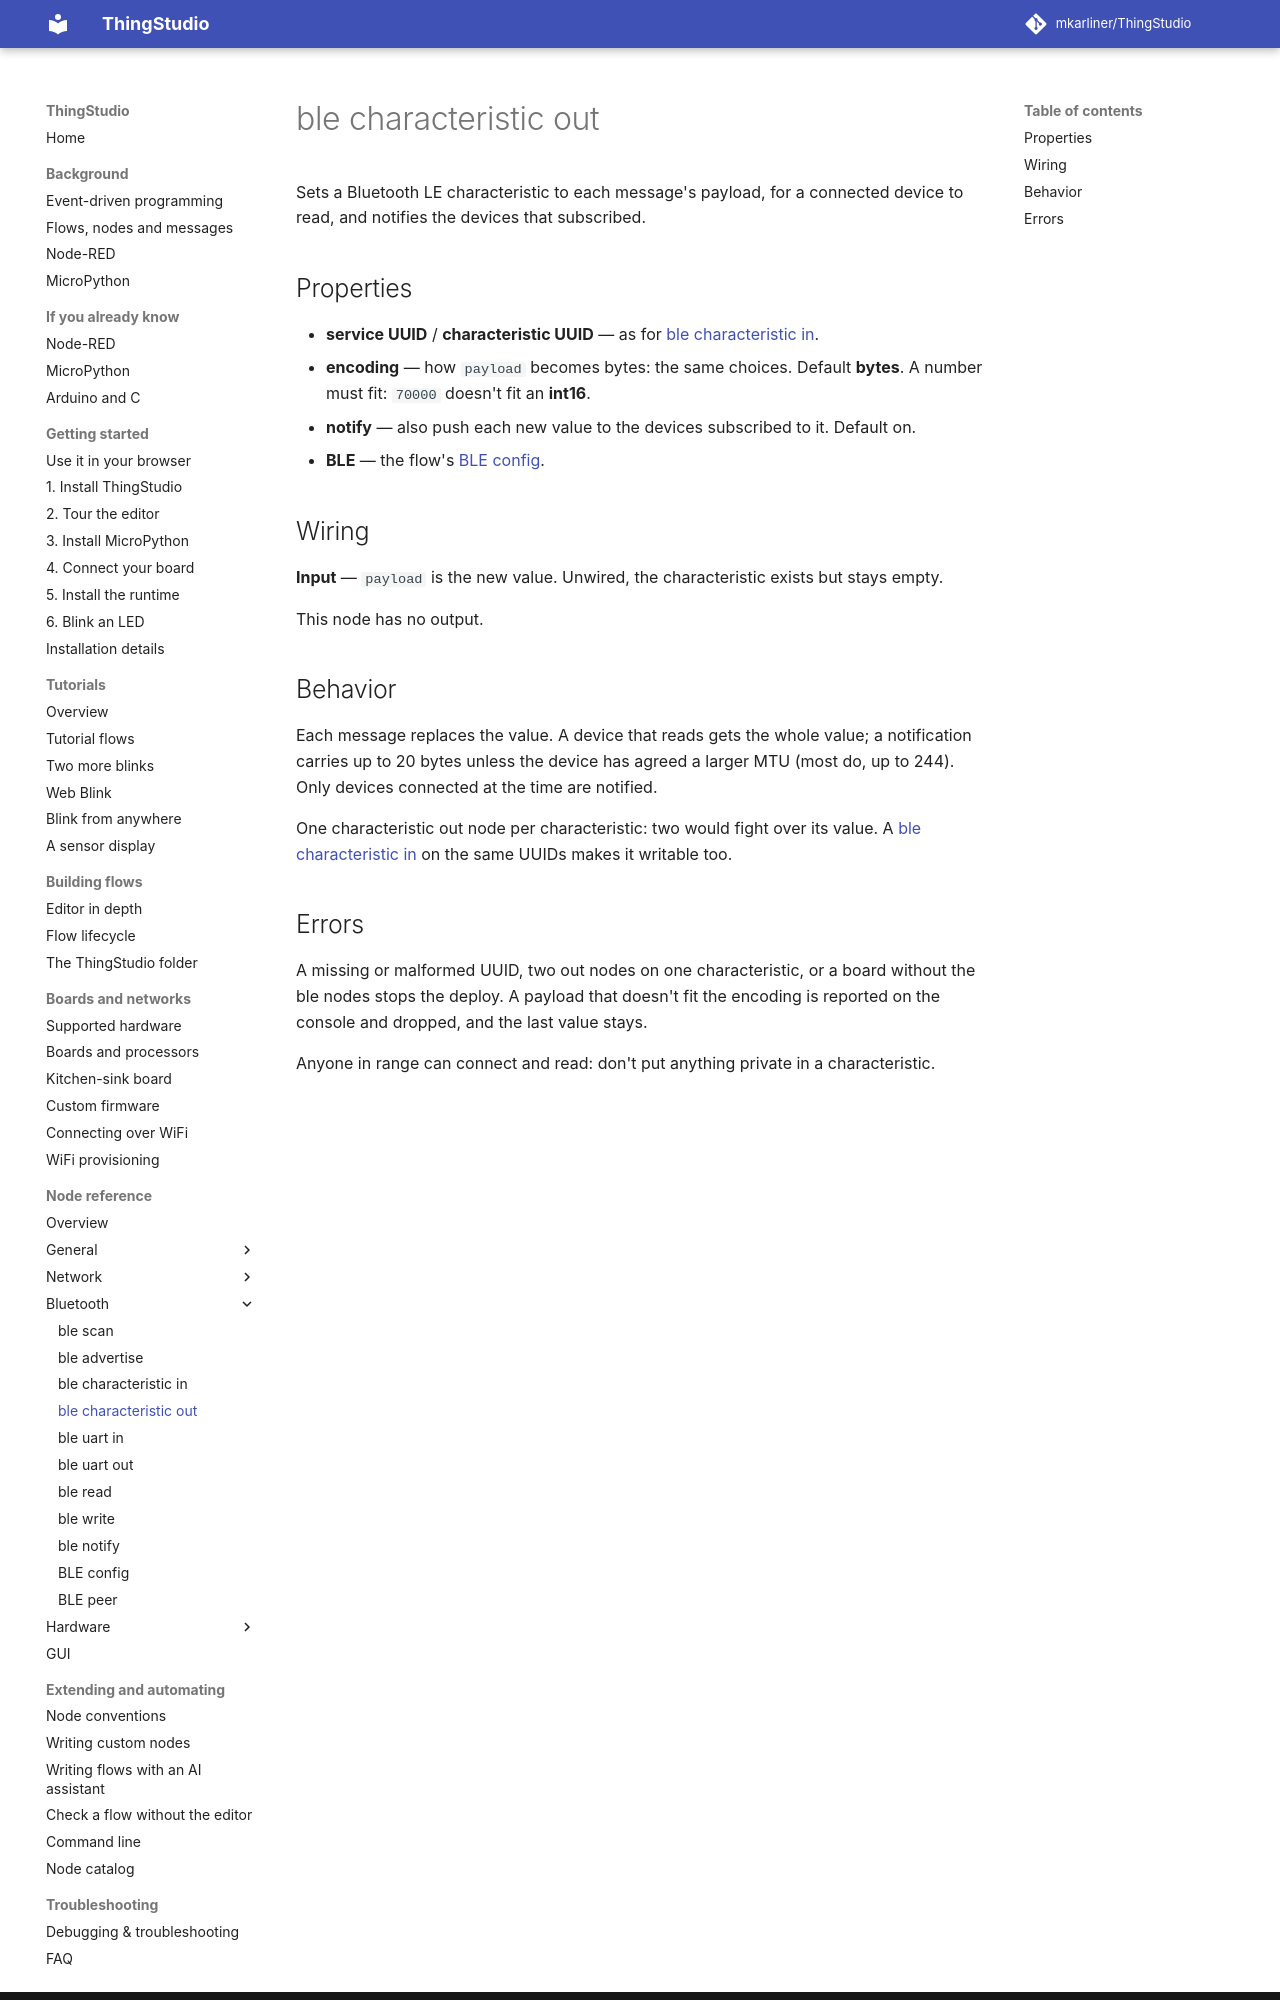

repository: mkarliner/ThingStudio · page: nodes/ble-characteristic-out/index.html · generator: mkdocs

# ble characteristic out

Sets a Bluetooth LE characteristic to each message's payload, for a connected device to read, and notifies the
devices that subscribed.

## Properties

- **service UUID** / **characteristic UUID** — as for [ble characteristic in](ble-characteristic-in.md).
- **encoding** — how `payload` becomes bytes: the same choices. Default **bytes**. A number must fit: `70000`
  doesn't fit an **int16**.
- **notify** — also push each new value to the devices subscribed to it. Default on.
- **BLE** — the flow's [BLE config](ble.md).

## Wiring

**Input** — `payload` is the new value. Unwired, the characteristic exists but stays empty.

This node has no output.

## Behavior

Each message replaces the value. A device that reads gets the whole value; a notification carries up to 20 bytes
unless the device has agreed a larger MTU (most do, up to 244). Only devices connected at the time are notified.

One characteristic out node per characteristic: two would fight over its value. A
[ble characteristic in](ble-characteristic-in.md) on the same UUIDs makes it writable too.
